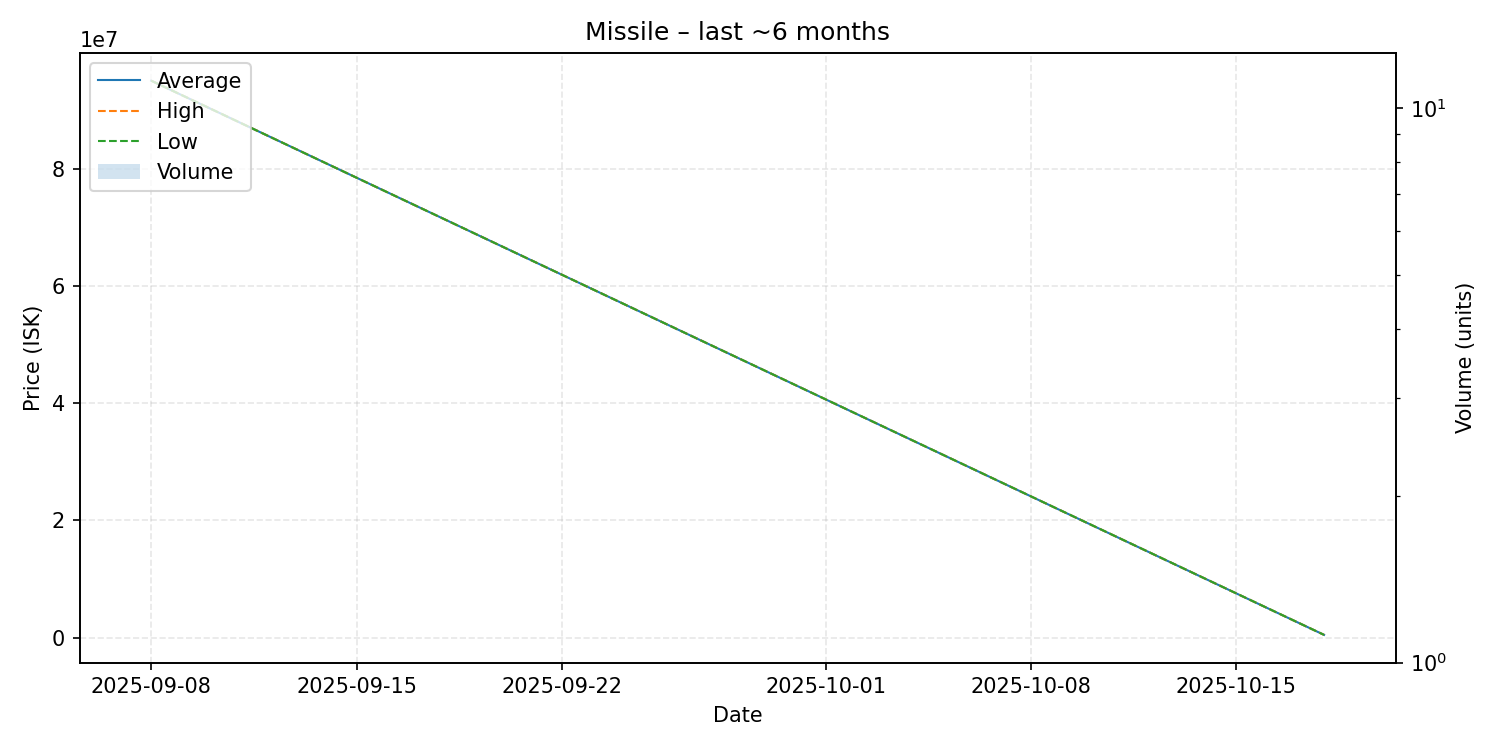

The table this chart was drawn from, first rows:
date, average, highest, lowest, order_count, volume
2025-09-08, 95000000, 95000000, 95000000, 1, 1
2025-10-18, 449200, 449200, 449200, 1, 1
